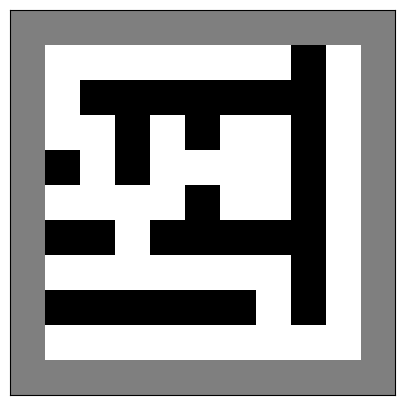

This figure's Python source:
import numpy
from numpy.random import randint as rand
import matplotlib.pyplot as pyplot


def make_maze():
    shape = ((height * 2) + 1, (width * 2) + 1)
    # Build Maze
    maze = numpy.zeros(shape, dtype=int)
    # Fill borders
    maze[0, :] = maze[-1, :] = 1
    maze[:, 0] = maze[:, -1] = 1
    minx = 0
    maxx = (width * 2)
    miny = 0
    maxy = (height * 2)
    maze = maze_section(maze, minx, maxx, miny, maxy)
    return maze


def maze_section(maze, minx, maxx, miny, maxy):
    skip = 0
    # check for 1 and 2 space corridors
    if (maxx - minx) <= (wall + (corr * 2)) or (maxy - miny) <= (wall + (corr * 2)):
        return maze
    # Push wall & corr out of min, but leave it in the max as the max is never picked
    wallx = rand((minx + corr + wall), maxx - wall)
    wally = rand((miny + corr + wall), maxy - wall)
    # set bits to 1 for the walls
    maze[wally, (minx + wall):maxx] = 2
    maze[(miny + wall):maxy, wallx] = 2
    # Make 3 doors at random
    # coin flip to see if a door should be placed, otherwise flag a skip
    if rand(1, 3) == 1:
        print("North")
        maze = door(maze, "x", wallx, miny, wally)  # N
    else:
        skip = 1
    if rand(1, 3) == 1 or skip == 1:
        print("East")
        maze = door(maze, "y", wally, wallx, maxx)  # E
    else:
        skip = 1
    if rand(1, 3) == 1 or skip == 1:
        print("South Door")
        maze = door(maze, "x", wallx, wally, maxy)  # S
    else:
        skip = 1
    if skip == 1:
        print("West")
        maze = door(maze, "y", wally, minx, wallx)  # W

    maze = maze_section(maze, minx, wallx, miny, wally)
    maze = maze_section(maze, wallx, maxx, miny, wally)
    maze = maze_section(maze, minx, wallx, wally, maxy)
    maze = maze_section(maze, wallx, maxx, wally, maxy)
    return maze


def door(maze, axis, wallpoint, mind, maxd):
    door = rand((mind + wall), maxd)
    if axis == "x":
        maze[door, wallpoint] = 0
    else:
        maze[wallpoint, door] = 0
    return maze


width = 5
height = 5
corr = 1
wall = 1

pyplot.figure(figsize=(10, 5))
pyplot.imshow(make_maze(), cmap=pyplot.cm.binary, interpolation=None)
pyplot.xticks([]), pyplot.yticks([])
pyplot.show()
